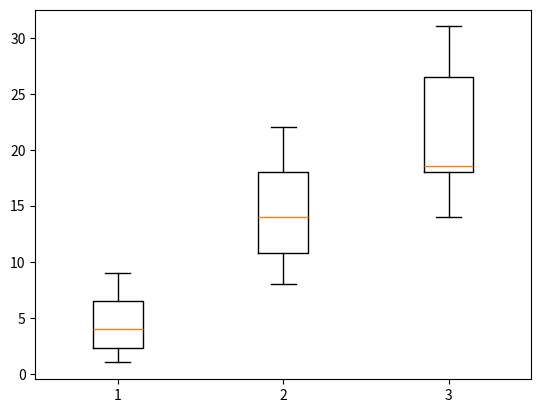

Python code for this plot:
import matplotlib.pyplot as plt
x1=[1,2,3,5,7,9]
x2=[10,22,13,15,8,19]
x3=[18,31,18,19,14,29]
plt.boxplot([x1,x2,x3])
